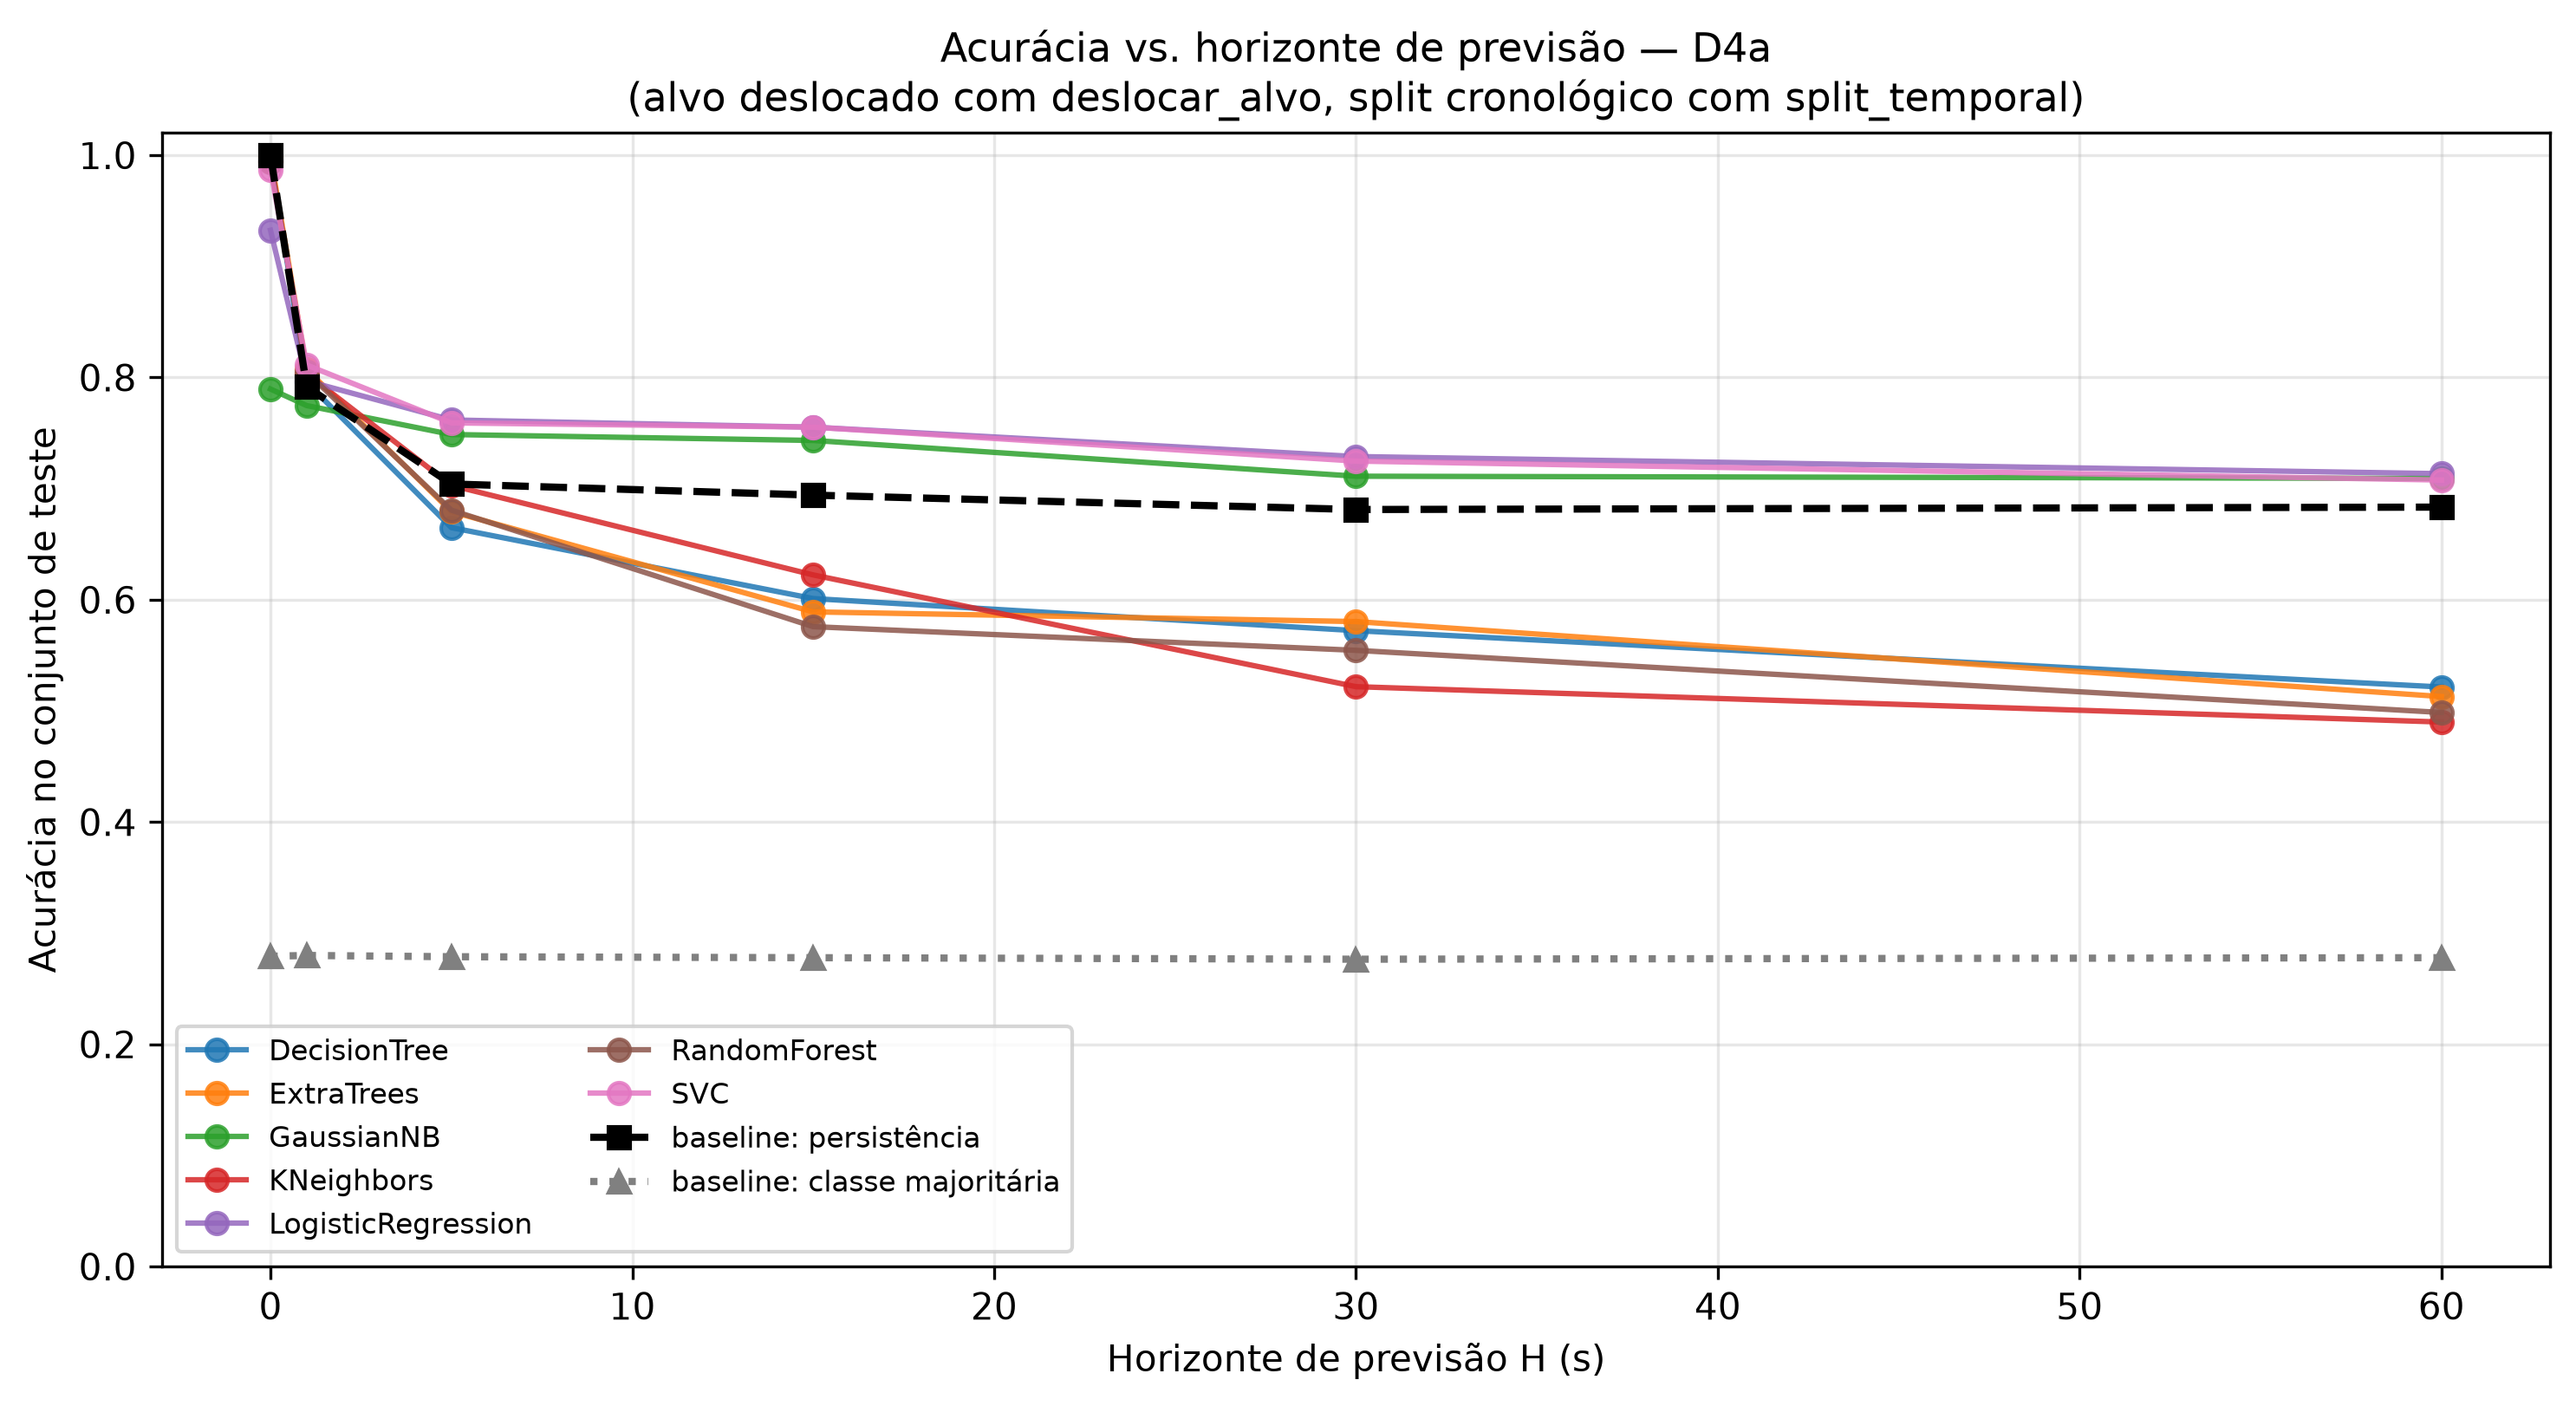

The file beside this chart, header and first rows:
, 0, 1, 5, 15, 30, 60, mean (H>0), std (H>0)
DecisionTree, 0.9961, 0.7956, 0.6649, 0.6011, 0.5722, 0.5215, 0.6311, 0.1056
ExtraTrees, 0.9987, 0.8073, 0.6793, 0.5891, 0.5804, 0.5129, 0.6338, 0.1136
GaussianNB, 0.7896, 0.7747, 0.7487, 0.7434, 0.7112, 0.7092, 0.7374, 0.02758
KNeighbors, 0.9948, 0.8034, 0.7029, 0.6223, 0.5218, 0.49, 0.6281, 0.1292
LogisticRegression, 0.9325, 0.7969, 0.7618, 0.7553, 0.7289, 0.7135, 0.7513, 0.03216
RandomForest, 0.9935, 0.8047, 0.6806, 0.5758, 0.5545, 0.4986, 0.6228, 0.1212
SVC, 0.987, 0.8112, 0.7592, 0.7553, 0.7248, 0.7077, 0.7516, 0.03958
baseline: persistência, 1.0, 0.7917, 0.7042, 0.6941, 0.6812, 0.6834, 0.7109, 0.04607
baseline: classe majoritária, 0.2792, 0.2799, 0.2788, 0.2779, 0.2766, 0.2779, 0.2782, 0.001247
